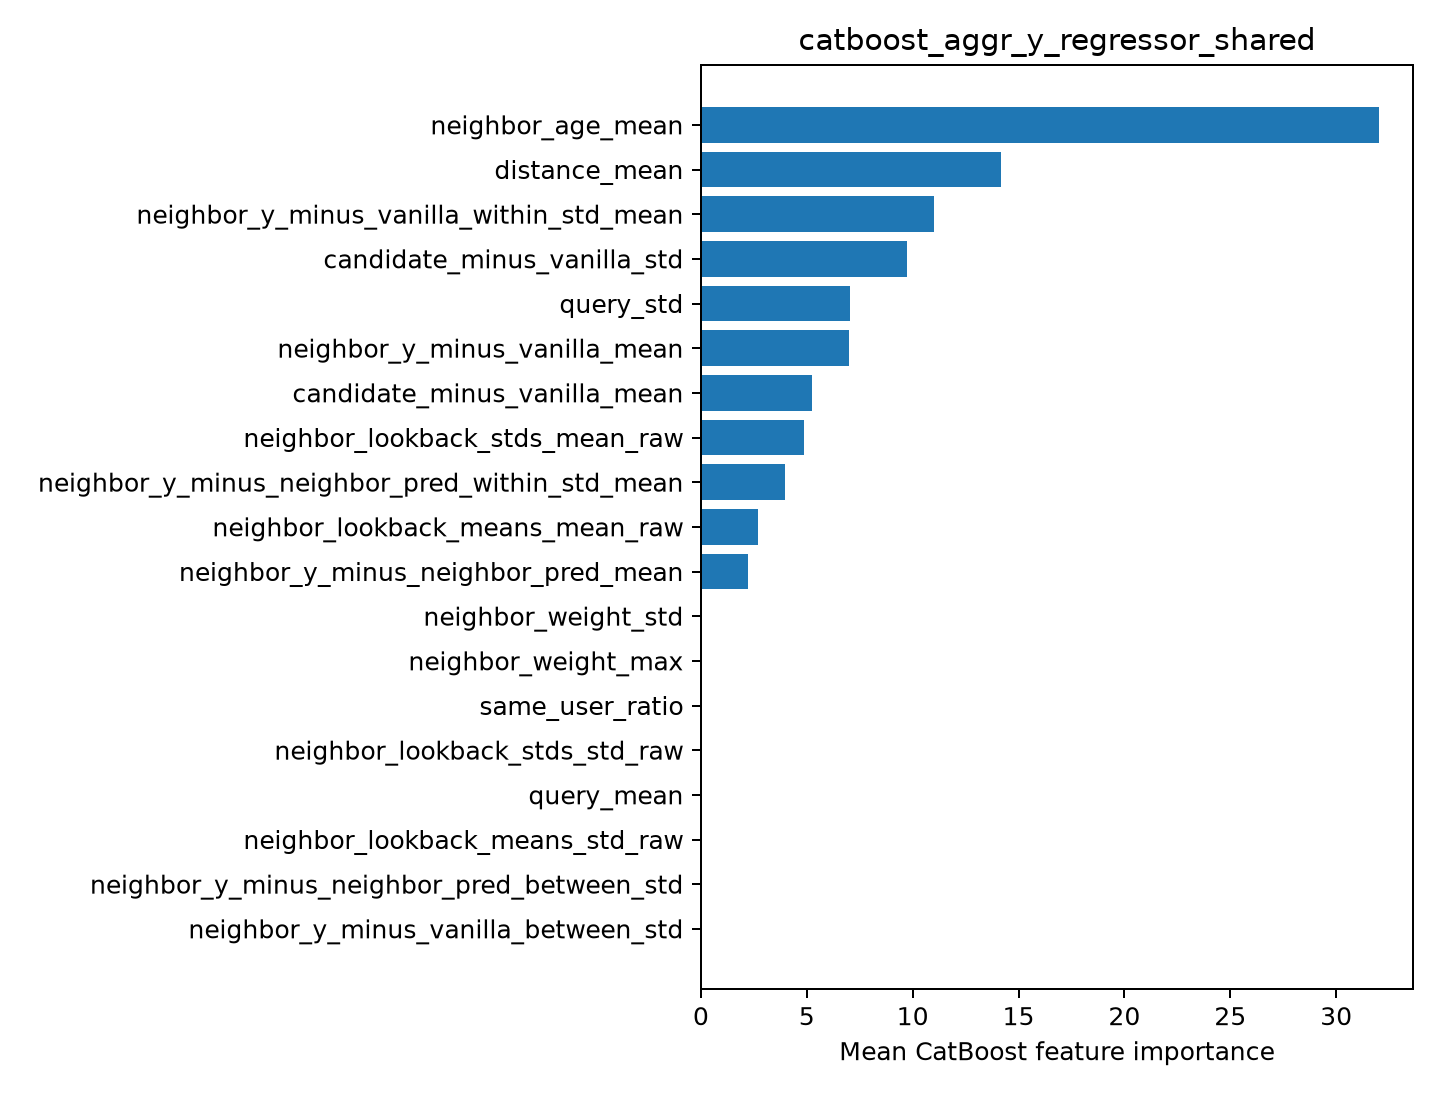

The data file committed next to this chart (first rows):
feature, importance
neighbor_age_mean, 32.03
distance_mean, 14.16
neighbor_y_minus_vanilla_within_std_mean, 11.03
candidate_minus_vanilla_std, 9.71
query_std, 7.02
neighbor_y_minus_vanilla_mean, 7.006
candidate_minus_vanilla_mean, 5.265
neighbor_lookback_stds_mean_raw, 4.887
neighbor_y_minus_neighbor_pred_within_st…, 3.97
neighbor_lookback_means_mean_raw, 2.69
neighbor_y_minus_neighbor_pred_mean, 2.239
neighbor_weight_std, 0.0
neighbor_weight_max, 0.0
same_user_ratio, 0.0
neighbor_lookback_stds_std_raw, 0.0
query_mean, 0.0
neighbor_lookback_means_std_raw, 0.0
neighbor_y_minus_neighbor_pred_between_s…, 0.0
neighbor_y_minus_vanilla_between_std, 0.0
